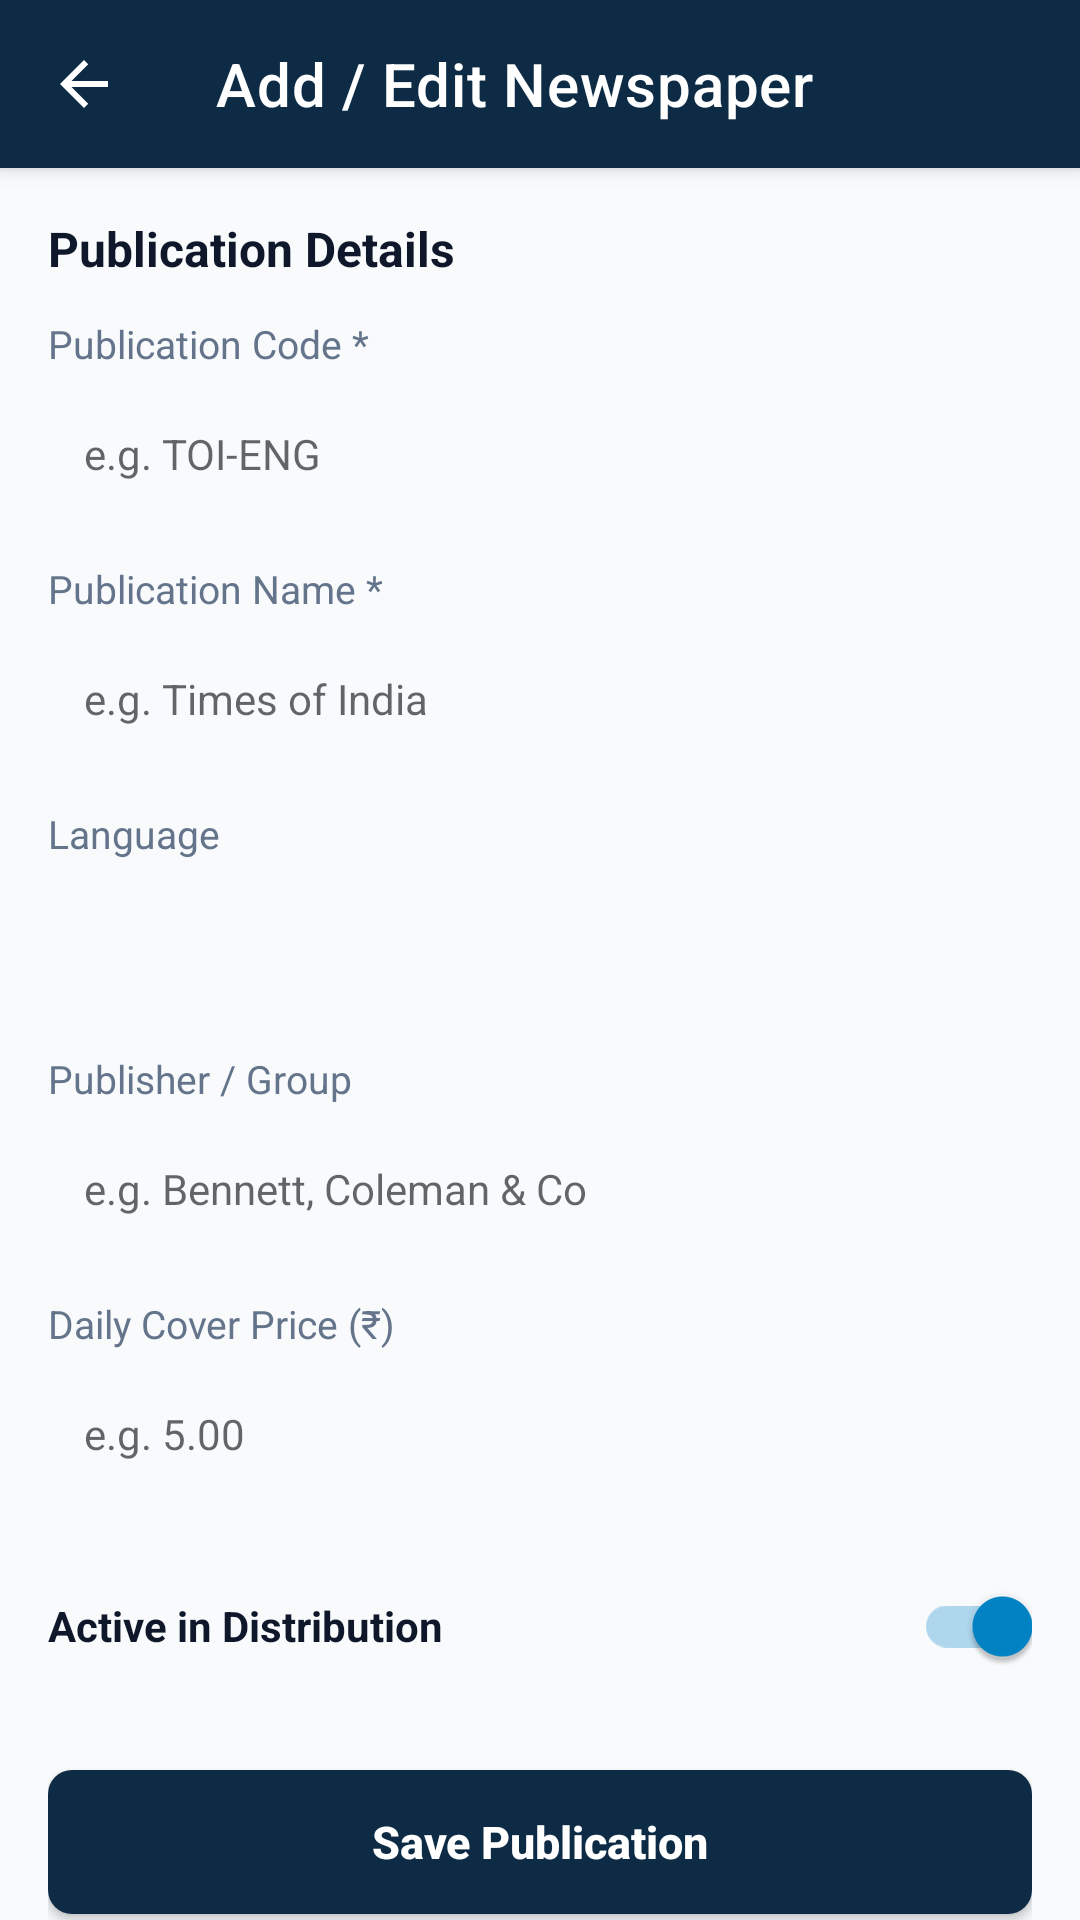

Here is an Android app screen rendered from its layout file. Give the layout XML and the strings, colors and styles it references.
<!-- AndroidManifest.xml: activity theme Theme.Logistics -->
<!-- res/layout/activity_add_newspaper.xml -->
<?xml version="1.0" encoding="utf-8"?>
<androidx.coordinatorlayout.widget.CoordinatorLayout xmlns:android="http://schemas.android.com/apk/res/android"
    xmlns:app="http://schemas.android.com/apk/res-auto"
    android:layout_width="match_parent"
    android:layout_height="match_parent"
    xmlns:tools="http://schemas.android.com/tools"
    android:background="@color/bg_light"
    tools:context=".ui.activity.AddNewspaperActivity">

    <com.google.android.material.appbar.AppBarLayout
        android:id="@+id/appnewspaper"
        android:layout_width="match_parent"
        android:layout_height="wrap_content"
        android:background="@color/primary_navy"
        app:elevation="4dp">

        <androidx.appcompat.widget.Toolbar
            android:id="@+id/toolbarAddNewspaper"
            android:layout_width="match_parent"
            android:layout_height="?attr/actionBarSize"
            app:navigationIcon="@drawable/ic_back_white"
            app:title="Add / Edit Newspaper"
            app:titleTextColor="@color/white" />
    </com.google.android.material.appbar.AppBarLayout>

    <androidx.core.widget.NestedScrollView
        android:layout_width="match_parent"
        android:layout_height="match_parent"
        android:fillViewport="true"
        app:layout_behavior="@string/appbar_scrolling_view_behavior">

        <LinearLayout
            android:layout_width="match_parent"
            android:layout_height="wrap_content"
            android:orientation="vertical"
            android:padding="16dp">

            <TextView
                android:layout_width="wrap_content"
                android:layout_height="wrap_content"
                android:text="Publication Details"
                android:textColor="@color/text_primary"
                android:textSize="16sp"
                android:textStyle="bold" />

            <TextView
                android:layout_width="wrap_content"
                android:layout_height="wrap_content"
                android:layout_marginTop="12dp"
                android:text="Publication Code *"
                android:textColor="@color/text_secondary"
                android:textSize="13sp" />

            <EditText
                android:id="@+id/etNewspaperCode"
                android:layout_width="match_parent"
                android:layout_height="48dp"
                android:layout_marginTop="4dp"
                android:background="@drawable/bg_input_field"
                android:hint="e.g. TOI-ENG"
                android:inputType="textCapCharacters"
                android:paddingStart="12dp"
                android:paddingEnd="12dp"
                android:textColor="@color/text_primary"
                android:textSize="14sp" />

            <TextView
                android:layout_width="wrap_content"
                android:layout_height="wrap_content"
                android:layout_marginTop="12dp"
                android:text="Publication Name *"
                android:textColor="@color/text_secondary"
                android:textSize="13sp" />

            <EditText
                android:id="@+id/etNewspaperName"
                android:layout_width="match_parent"
                android:layout_height="48dp"
                android:layout_marginTop="4dp"
                android:background="@drawable/bg_input_field"
                android:hint="e.g. Times of India"
                android:inputType="textCapWords"
                android:paddingStart="12dp"
                android:paddingEnd="12dp"
                android:textColor="@color/text_primary"
                android:textSize="14sp" />

            <TextView
                android:layout_width="wrap_content"
                android:layout_height="wrap_content"
                android:layout_marginTop="12dp"
                android:text="Language"
                android:textColor="@color/text_secondary"
                android:textSize="13sp" />

            <Spinner
                android:id="@+id/spNewspaperLanguage"
                android:layout_width="match_parent"
                android:layout_height="48dp"
                android:layout_marginTop="4dp"
                android:background="@drawable/bg_input_field"
                android:paddingStart="8dp"
                android:paddingEnd="8dp" />

            <TextView
                android:layout_width="wrap_content"
                android:layout_height="wrap_content"
                android:layout_marginTop="12dp"
                android:text="Publisher / Group"
                android:textColor="@color/text_secondary"
                android:textSize="13sp" />

            <EditText
                android:id="@+id/etNewspaperPublisher"
                android:layout_width="match_parent"
                android:layout_height="48dp"
                android:layout_marginTop="4dp"
                android:background="@drawable/bg_input_field"
                android:hint="e.g. Bennett, Coleman &amp; Co"
                android:inputType="textCapWords"
                android:paddingStart="12dp"
                android:paddingEnd="12dp"
                android:textColor="@color/text_primary"
                android:textSize="14sp" />

            <TextView
                android:layout_width="wrap_content"
                android:layout_height="wrap_content"
                android:layout_marginTop="12dp"
                android:text="Daily Cover Price (₹)"
                android:textColor="@color/text_secondary"
                android:textSize="13sp" />

            <EditText
                android:id="@+id/etNewspaperPrice"
                android:layout_width="match_parent"
                android:layout_height="48dp"
                android:layout_marginTop="4dp"
                android:background="@drawable/bg_input_field"
                android:hint="e.g. 5.00"
                android:inputType="numberDecimal"
                android:paddingStart="12dp"
                android:paddingEnd="12dp"
                android:textColor="@color/text_primary"
                android:textSize="14sp" />

            <androidx.appcompat.widget.SwitchCompat
                android:id="@+id/swNewspaperStatus"
                android:layout_width="match_parent"
                android:layout_height="wrap_content"
                android:layout_marginTop="16dp"
                android:checked="true"
                android:text="Active in Distribution"
                android:textColor="@color/text_primary"
                android:textSize="14sp"
                android:textStyle="bold" />

            <Button
                android:id="@+id/btnSaveNewspaper"
                android:layout_width="match_parent"
                android:layout_height="48dp"
                android:layout_marginTop="24dp"
                android:layout_marginBottom="32dp"
                android:background="@drawable/bg_navy_button"
                android:text="Save Publication"
                android:textAllCaps="false"
                android:textColor="@color/white"
                android:textSize="15sp"
                android:textStyle="bold" />

        </LinearLayout>
    </androidx.core.widget.NestedScrollView>

</androidx.coordinatorlayout.widget.CoordinatorLayout>
<!-- resources referenced by this layout -->
<resources>
  <color name="bg_light">#F8FAFC</color>
  <color name="primary_navy">#0D2B45</color>
  <color name="text_primary">#0F172A</color>
  <color name="text_secondary">#64748B</color>
  <color name="white">#FFFFFF</color>
  <!-- drawable bg_navy_button (drawable) -->
  <?xml version="1.0" encoding="utf-8"?>
  <ripple xmlns:android="http://schemas.android.com/apk/res/android"
      android:color="#33FFFFFF">
      <item>
          <shape android:shape="rectangle">
              <solid android:color="@color/primary_navy" />
              <corners android:radius="8dp" />
          </shape>
      </item>
  </ripple>
  <!-- drawable ic_back_white (drawable) -->
  <?xml version="1.0" encoding="utf-8"?>
  <vector xmlns:android="http://schemas.android.com/apk/res/android"
      android:width="24dp"
      android:height="24dp"
      android:viewportWidth="24"
      android:viewportHeight="24">
      <path
          android:fillColor="@color/white"
          android:pathData="M20,11H7.83l5.59,-5.59L12,4l-8,8 8,8 1.41,-1.41L7.83,13H20v-2z"/>
  </vector>
  <style name="Theme.Logistics" parent="Theme.MaterialComponents.Light.NoActionBar">
          
          <item name="colorPrimary">@color/primary_navy</item>
          <item name="colorPrimaryVariant">@color/primary_navy_dark</item>
          <item name="colorOnPrimary">@color/white</item>
          
          <item name="colorSecondary">@color/accent_blue</item>
          <item name="colorSecondaryVariant">@color/accent_blue_border</item>
          <item name="colorOnSecondary">@color/white</item>
          
          <item name="android:statusBarColor">@color/white</item>
          <item name="android:windowLightStatusBar" tools:targetApi="m">true</item>
          <item name="android:windowBackground">@color/app_bg</item>
      </style>
  <color name="primary_navy_dark">#0B2239</color>
  <color name="accent_blue">#0284C7</color>
  <color name="accent_blue_border">#BAE6FD</color>
  <color name="app_bg">#F8FAFC</color>
</resources>
